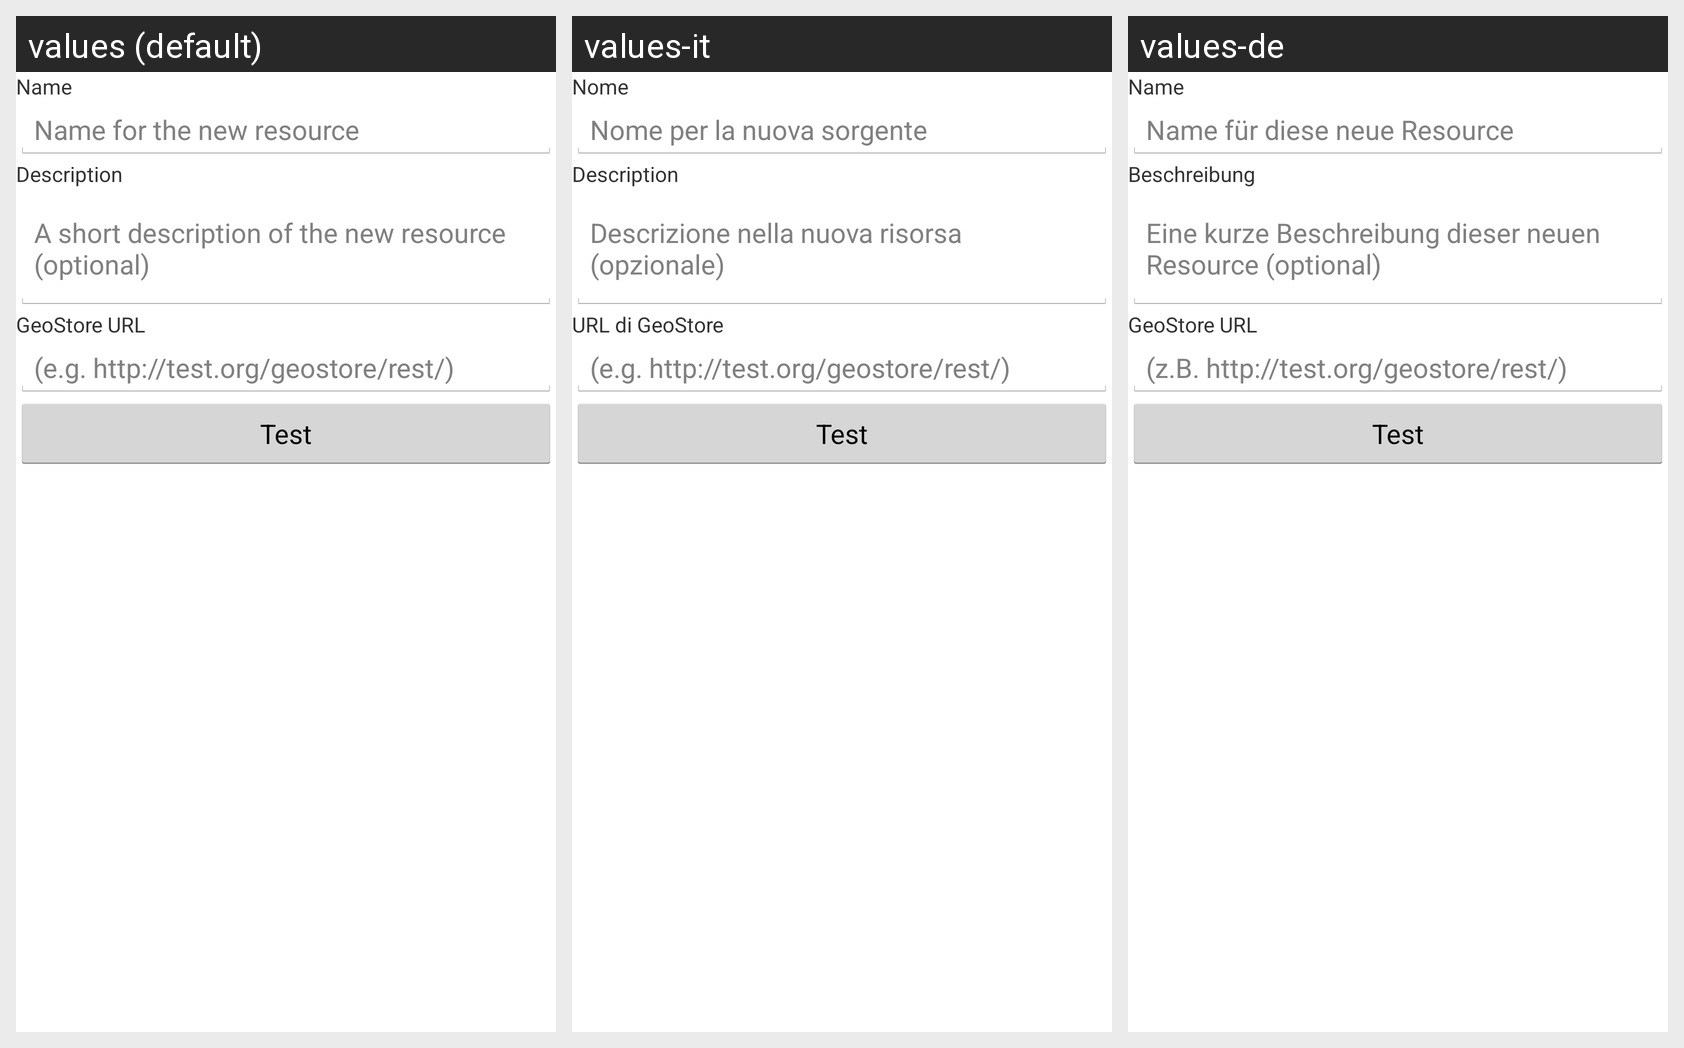

The Android screen above is rendered under several locales of the same app. Produce the string resources it draws, with the default and per-locale values.
Android screen res/layout/mapstore_new_resource.xml rendered under 3 locales, left to right: values (default), values-it, values-de. Device: Nexus 5 (rendered at 1080×1920; each locale shown at half size, 540×960, under a caption strip naming it); theme AppTheme.
Strings drawn on this screen, with the default value and each locale's value (text and hints the layout hard-codes, and strings that could not be matched under every locale, appear in the picture but are not listed):

name
  values: Name
  values-it: Nome
  values-de: Name

name_for_the_new_source
  values: Name for the new resource
  values-it: Nome per la nuova sorgente
  values-de: Name für diese neue Resource

description
  values: Description
  values-it: Description
  values-de: Beschreibung

description_for_the_new_source
  values: A short description of the new resource (optional)
  values-it: Descrizione nella nuova risorsa (opzionale)
  values-de: Eine kurze Beschreibung dieser neuen Resource (optional)

geostore_url
  values: GeoStore URL
  values-it: URL di GeoStore
  values-de: GeoStore URL

geostore_url_sample
  values: (e.g. http://test.org/geostore/rest/)
  values-it: (e.g. http://test.org/geostore/rest/)
  values-de: (z.B. http://test.org/geostore/rest/)

test
  values: Test
  values-it: Test
  values-de: Test
